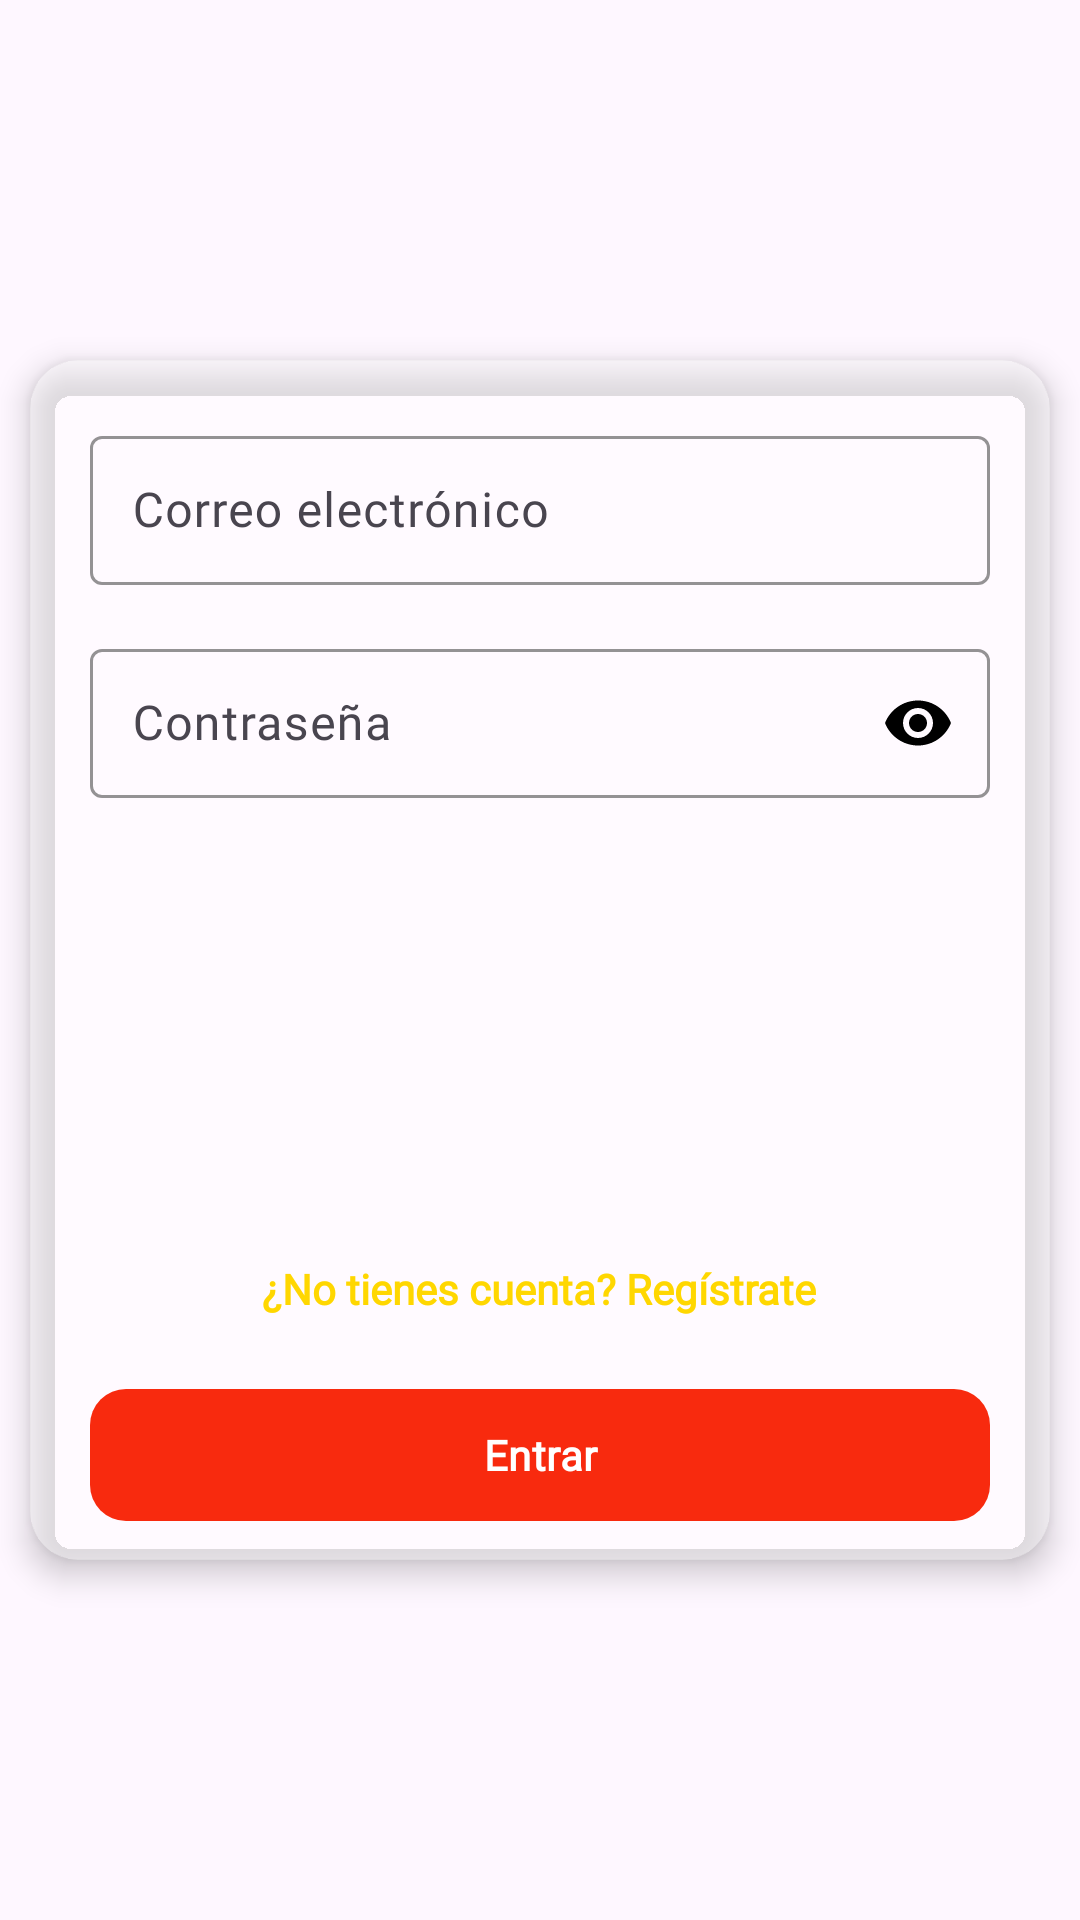

Produce the Android XML layout that renders to this screen, including the resource entries it uses.
<!-- AndroidManifest.xml: application theme Theme.DRIVY -->
<!-- res/layout/fragment_login.xml -->
<RelativeLayout xmlns:android="http://schemas.android.com/apk/res/android"
    xmlns:app="http://schemas.android.com/apk/res-auto"
    android:layout_width="match_parent"
    android:layout_height="match_parent"
    android:background="@android:color/transparent">

    
    <androidx.cardview.widget.CardView
        android:layout_width="match_parent"
        android:layout_height="400dp"
        android:layout_centerInParent="true"
        android:layout_marginTop="36dp"
        android:layout_marginHorizontal="10dp"
        android:padding="20dp"
        app:cardBackgroundColor="#55FFFFFF"
        app:cardCornerRadius="16dp"
        app:cardElevation="6dp">

        <LinearLayout
            android:layout_width="match_parent"
            android:layout_height="wrap_content"
            android:orientation="vertical">

            
            <com.google.android.material.textfield.TextInputLayout
                android:layout_width="match_parent"
                android:layout_height="wrap_content"
                android:layout_marginTop="20dp"
                android:layout_marginStart="20dp"
                android:layout_marginEnd="20dp"
                android:layout_marginBottom="16dp"
                app:startIconDrawable="@drawable/ic_email"
                app:startIconTint="@android:color/black"
                app:boxStrokeColor="@android:color/black"
                app:boxBackgroundColor="#00FFFFFF"
                app:hintTextColor="@android:color/black"
                app:boxStrokeWidth="1dp"
                app:boxStrokeWidthFocused="2dp"
                app:boxBackgroundMode="outline">

                <com.google.android.material.textfield.TextInputEditText
                    android:id="@+id/emailLogin"
                    android:layout_width="match_parent"
                    android:layout_height="wrap_content"
                    android:hint="@string/correo_electr_nico"
                    android:inputType="textEmailAddress"
                    android:fontFamily="@font/racingsansoneregular"
                    android:padding="14dp" />
            </com.google.android.material.textfield.TextInputLayout>

            
            <com.google.android.material.textfield.TextInputLayout
                android:layout_width="match_parent"
                android:layout_height="wrap_content"
                android:layout_marginStart="20dp"
                android:layout_marginEnd="20dp"
                android:layout_marginBottom="24dp"
                app:startIconDrawable="@drawable/ic_lock"
                app:startIconTint="@android:color/black"
                app:endIconMode="password_toggle"
                app:endIconTint="@android:color/black"
                app:boxStrokeColor="@android:color/black"
                app:boxBackgroundColor="#00FFFFFF"
                app:hintTextColor="@android:color/black"
                app:boxStrokeWidth="1dp"
                app:boxStrokeWidthFocused="2dp"
                app:boxBackgroundMode="outline">

                <com.google.android.material.textfield.TextInputEditText
                    android:id="@+id/passwordLogin"
                    android:layout_width="match_parent"
                    android:layout_height="wrap_content"
                    android:hint="@string/contrase_a"
                    android:fontFamily="@font/racingsansoneregular"
                    android:inputType="textPassword"
                    android:textColor="@android:color/black"
                    android:textColorHint="@android:color/black"
                    android:padding="14dp" />
            </com.google.android.material.textfield.TextInputLayout>



            
            <TextView
                android:id="@+id/textIrARegistro"
                android:layout_width="wrap_content"
                android:layout_height="wrap_content"
                android:text="@string/no_tienes_cuenta_reg_strate"
                android:textColor="#FFD700"
                android:textStyle="bold"
                android:textSize="14sp"
                android:fontFamily="@font/racingsansoneregular"
                android:layout_gravity="center"
                android:layout_marginTop="130dp" />


            <com.google.android.material.button.MaterialButton
                android:id="@+id/btnLogin"
                android:layout_width="match_parent"
                android:layout_height="52dp"
                android:text="@string/entrar"
                android:textStyle="bold"
                android:layout_marginTop="20dp"
                android:layout_marginStart="20dp"
                android:layout_marginEnd="20dp"
                android:textColor="#FFFFFF"
                app:cornerRadius="12dp"
                android:fontFamily="@font/racesport"
                app:backgroundTint="#F82A0E"
                android:elevation="6dp"
                android:layout_marginBottom="12dp" />


            <ProgressBar
                android:id="@+id/loginProgressBar"
                android:layout_width="wrap_content"
                android:layout_height="wrap_content"
                android:visibility="gone"
                android:layout_gravity="center"
                android:indeterminateTint="@android:color/white"
                style="?android:attr/progressBarStyleSmall"
                android:layout_marginBottom="16dp" />



        </LinearLayout>
    </androidx.cardview.widget.CardView>
</RelativeLayout>
<!-- resources referenced by this layout -->
<resources>
  <string name="contrase_a">Contraseña</string>
  <string name="correo_electr_nico">Correo electrónico</string>
  <string name="entrar">Entrar</string>
  <string name="no_tienes_cuenta_reg_strate">¿No tienes cuenta? Regístrate</string>
  <style name="Theme.DRIVY" parent="Base.Theme.DRIVY" />
  <style name="Base.Theme.DRIVY" parent="Theme.Material3.DayNight.NoActionBar">
          
          
      </style>
</resources>
